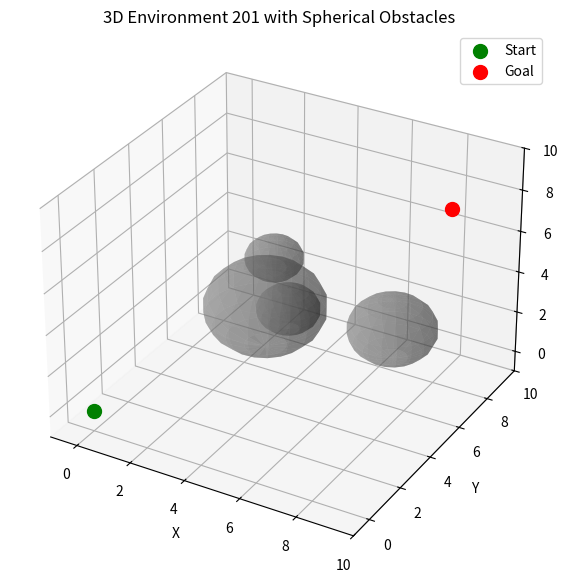

This figure's Python source:
import numpy as np
import pandas as pd
import matplotlib.pyplot as plt
from mpl_toolkits.mplot3d import Axes3D

# ----------------------------
# Environment 201 - Data Setup
# ----------------------------

# Obstacles
obstacle_data = {
    "Environment_ID": [201, 201, 201, 201],
    "Dim": ["3D", "3D", "3D", "3D"],
    "Obstacle_ID": ["S1", "S2", "S3", "S4"],
    "Type": ["sphere", "sphere", "sphere", "sphere"],
    "CenterX": [4, 7, 6, 2],
    "CenterY": [4, 7, 2, 8],
    "CenterZ": [4, 2, 6, 3],
    "Radius": [2, 1.5, 1, 1]
}

# Start and goal positions
env_data = {
    "Environment_ID": [201],
    "Dim": ["3D"],
    "StartX": [0],
    "StartY": [0],
    "StartZ": [0],
    "GoalX": [8],
    "GoalY": [9],
    "GoalZ": [7]
}

# Convert to DataFrames
obstacles = pd.DataFrame(obstacle_data)
env = pd.DataFrame(env_data)

# ----------------------------
# 3D Visualization
# ----------------------------

fig = plt.figure(figsize=(10, 7))
ax = fig.add_subplot(111, projection='3d')

# Plot start and goal
ax.scatter(env["StartX"], env["StartY"], env["StartZ"], color='green', s=100, label='Start')
ax.scatter(env["GoalX"], env["GoalY"], env["GoalZ"], color='red', s=100, label='Goal')

# Plot spherical obstacles
u, v = np.mgrid[0:2*np.pi:20j, 0:np.pi:10j]
for _, row in obstacles.iterrows():
    x = row["Radius"] * np.cos(u) * np.sin(v) + row["CenterX"]
    y = row["Radius"] * np.sin(u) * np.sin(v) + row["CenterY"]
    z = row["Radius"] * np.cos(v) + row["CenterZ"]
    ax.plot_surface(x, y, z, color='gray', alpha=0.4, linewidth=0)

# Set plot limits and labels
ax.set_xlim(-1, 10)
ax.set_ylim(-1, 10)
ax.set_zlim(-1, 10)
ax.set_xlabel("X")
ax.set_ylabel("Y")
ax.set_zlabel("Z")
ax.set_title("3D Environment 201 with Spherical Obstacles")

ax.legend()
plt.show()
